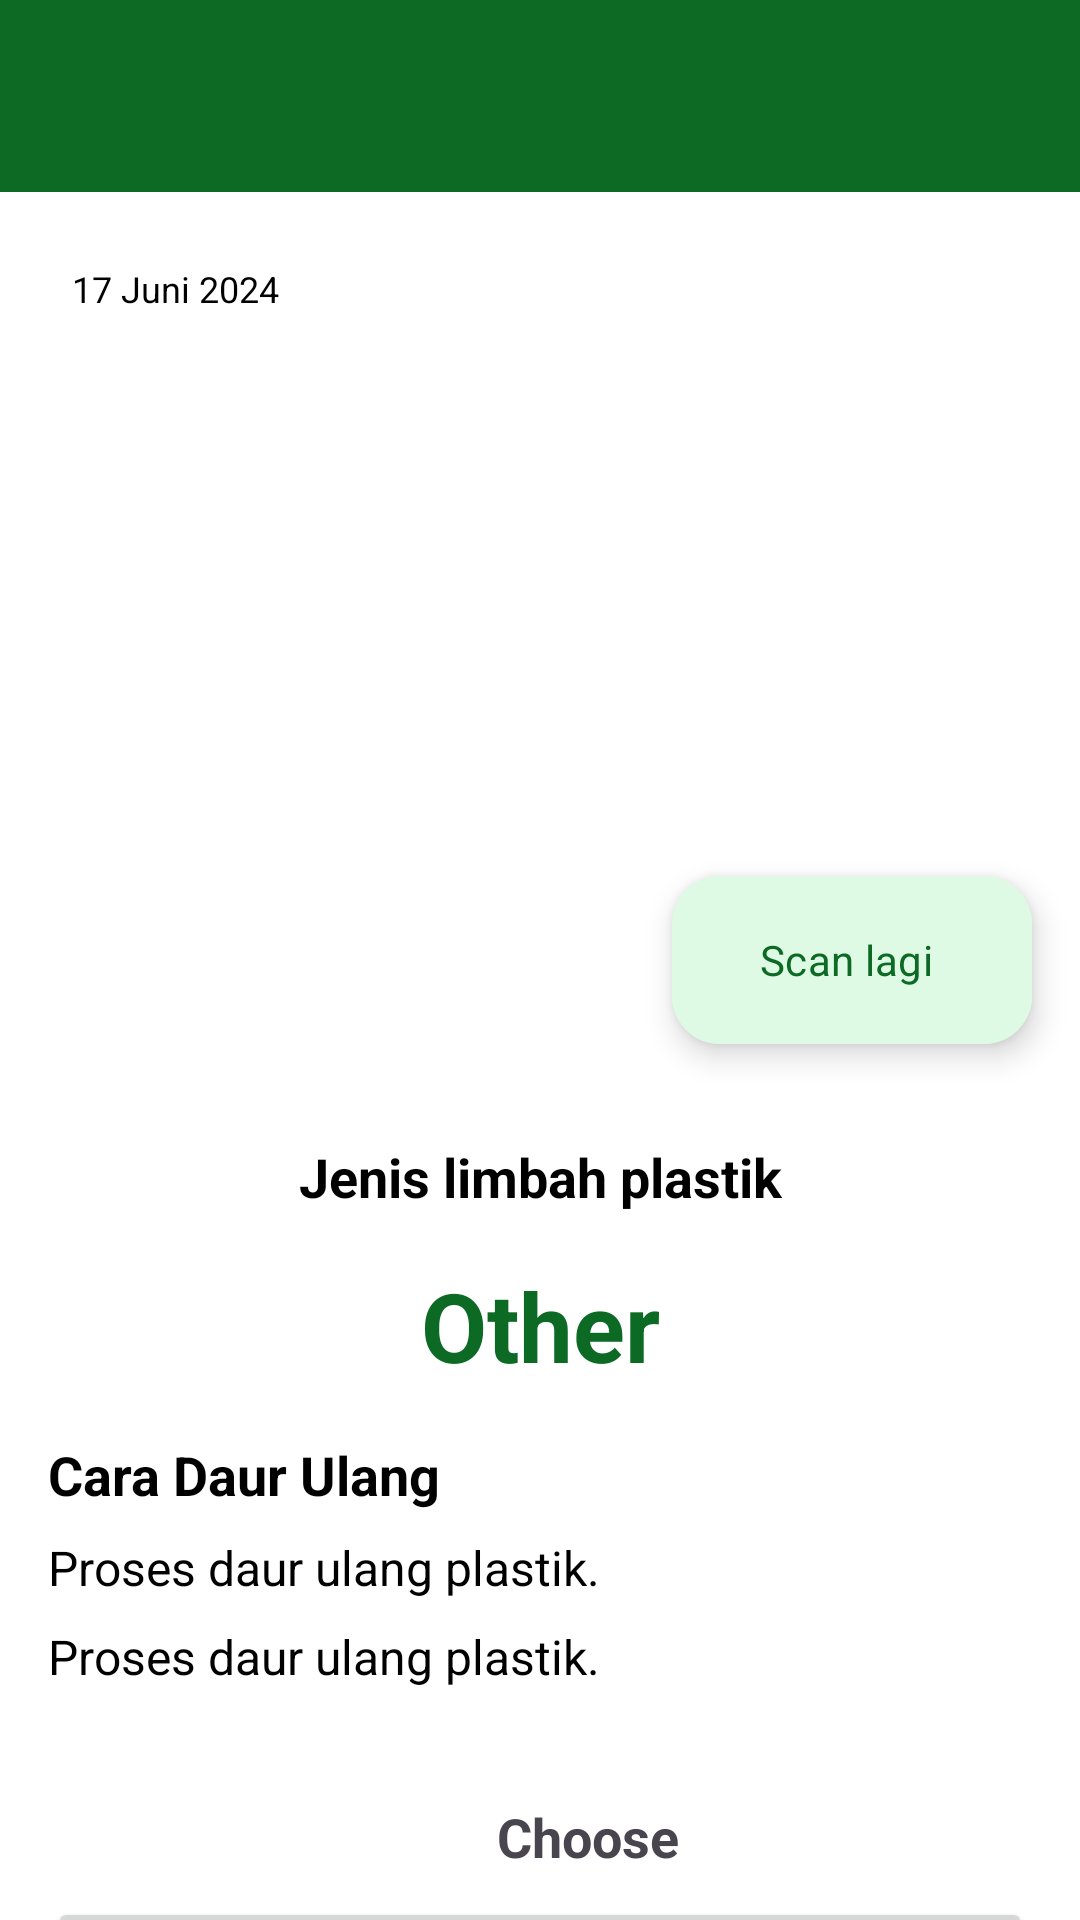

This screen was rendered from an Android layout file. Write that file and the resources it references.
<!-- AndroidManifest.xml: application theme Theme.EcoVision -->
<!-- res/layout/activity_result.xml -->
<?xml version="1.0" encoding="utf-8"?>
<androidx.coordinatorlayout.widget.CoordinatorLayout
    xmlns:android="http://schemas.android.com/apk/res/android"
    xmlns:app="http://schemas.android.com/apk/res-auto"
    android:layout_width="match_parent"
    android:layout_height="match_parent"
    android:background="@color/white">

    <androidx.constraintlayout.widget.ConstraintLayout
        android:layout_width="match_parent"
        android:layout_height="match_parent">

        <androidx.appcompat.widget.Toolbar
            android:id="@+id/toolbar"
            android:layout_width="match_parent"
            android:layout_height="?attr/actionBarSize"
            android:background="?attr/colorPrimary"
            android:elevation="4dp"
            android:theme="@style/ThemeOverlay.AppCompat.Dark.ActionBar"
            app:popupTheme="@style/ThemeOverlay.AppCompat.Light"
            app:layout_constraintTop_toTopOf="parent"
            app:layout_constraintStart_toStartOf="parent"
            app:layout_constraintEnd_toEndOf="parent" />

        <androidx.core.widget.NestedScrollView
            android:layout_width="match_parent"
            android:layout_height="0dp"
            android:paddingBottom="58dp"
            app:layout_constraintTop_toBottomOf="@id/toolbar"
            app:layout_constraintBottom_toBottomOf="parent">

        <androidx.constraintlayout.widget.ConstraintLayout
            android:layout_width="match_parent"
            android:layout_height="wrap_content">

            <ImageView
                android:id="@+id/resultImageView"
                android:layout_width="match_parent"
                android:layout_height="300dp"
                android:scaleType="centerCrop"
                android:contentDescription="@string/image_scan"
                app:layout_constraintTop_toTopOf="parent"
                app:layout_constraintStart_toStartOf="parent"
                app:layout_constraintEnd_toEndOf="parent" />

            <View
                android:layout_width="match_parent"
                android:layout_height="0dp"
                app:layout_constraintTop_toTopOf="@id/resultImageView"
                app:layout_constraintBottom_toBottomOf="@id/resultImageView" />

            <com.google.android.material.floatingactionbutton.ExtendedFloatingActionButton
                android:id="@+id/fabScanAgain"
                android:layout_width="wrap_content"
                android:layout_height="wrap_content"
                android:layout_gravity="bottom|end"
                android:layout_margin="16dp"
                android:backgroundTint="@color/light_green"
                android:textColor="@color/green"
                android:contentDescription="@string/scan_again_desc"
                app:icon="@drawable/ic_scan"
                app:iconTint="@color/green"
                android:text="@string/scan_again"
                app:fabSize="mini"
                app:layout_constraintBottom_toBottomOf="@+id/resultImageView"
                app:layout_constraintEnd_toEndOf="parent" />

            <TextView
                android:id="@+id/tvDate"
                android:layout_width="wrap_content"
                android:layout_height="wrap_content"
                android:text="@string/date"
                android:textSize="12sp"
                android:textColor="@android:color/black"
                android:background="@color/white_transparent_70"
                android:padding="8dp"
                android:layout_margin="16dp"
                app:layout_constraintTop_toTopOf="@id/resultImageView"
                app:layout_constraintStart_toStartOf="parent" />

            <TextView
                android:id="@+id/plasticTypeTextView"
                android:layout_width="wrap_content"
                android:layout_height="wrap_content"
                android:layout_marginTop="16dp"
                android:text="@string/plastic_waste_type"
                android:textColor="@color/black"
                android:textSize="18sp"
                android:textStyle="bold"
                app:layout_constraintTop_toBottomOf="@id/resultImageView"
                app:layout_constraintStart_toStartOf="parent"
                app:layout_constraintEnd_toEndOf="parent" />

            <TextView
                android:id="@+id/plasticTypeValueTextView"
                android:layout_width="wrap_content"
                android:layout_height="wrap_content"
                android:text="@string/plastic_waste"
                android:textColor="@color/green"
                android:textSize="32sp"
                android:textStyle="bold"
                android:padding="16dp"
                app:layout_constraintTop_toBottomOf="@id/plasticTypeTextView"
                app:layout_constraintStart_toStartOf="parent"
                app:layout_constraintEnd_toEndOf="parent" />

            <TextView
                android:id="@+id/percentageTextView"
                android:layout_width="wrap_content"
                android:layout_height="wrap_content"
                android:text="@string/probability"
                android:visibility="gone"
                android:textSize="18sp"
                android:textStyle="bold"
                app:layout_constraintTop_toBottomOf="@id/plasticTypeValueTextView"
                app:layout_constraintStart_toStartOf="parent"
                app:layout_constraintEnd_toEndOf="parent" />

            <TextView
                android:id="@+id/recyclingTipsTextView"
                android:layout_width="match_parent"
                android:layout_height="wrap_content"
                android:text="@string/recycling_tips"
                android:textColor="@color/black"
                android:textSize="18sp"
                android:textStyle="bold"
                android:layout_marginStart="16dp"
                android:layout_marginEnd="16dp"
                app:layout_constraintTop_toBottomOf="@id/percentageTextView"
                app:layout_constraintStart_toStartOf="parent"
                app:layout_constraintEnd_toEndOf="parent" />

            <TextView
                android:id="@+id/recyclingTipsValueTextView"
                android:layout_width="match_parent"
                android:layout_height="wrap_content"
                android:text="@string/recycling_tips_desc"
                android:textColor="@color/black"
                android:textSize="16sp"
                android:layout_marginTop="8dp"
                android:layout_marginStart="16dp"
                android:layout_marginEnd="16dp"
                app:layout_constraintTop_toBottomOf="@id/recyclingTipsTextView"
                app:layout_constraintStart_toStartOf="parent"
                app:layout_constraintEnd_toEndOf="parent" />

            <TextView
                android:id="@+id/recyclingTipsValueTextView2"
                android:layout_width="match_parent"
                android:layout_height="wrap_content"
                android:text="@string/recycling_tips_desc"
                android:textColor="@color/black"
                android:textSize="16sp"
                android:layout_marginTop="8dp"
                android:layout_marginStart="16dp"
                android:layout_marginEnd="16dp"
            app:layout_constraintTop_toBottomOf="@id/recyclingTipsValueTextView"
            app:layout_constraintStart_toStartOf="parent"
            app:layout_constraintEnd_toEndOf="parent" />

        </androidx.constraintlayout.widget.ConstraintLayout>

    </androidx.core.widget.NestedScrollView>

</androidx.constraintlayout.widget.ConstraintLayout>

<include
android:id="@+id/bottomSheet"
layout="@layout/bottom_sheet_result" />

    </androidx.coordinatorlayout.widget.CoordinatorLayout>
<!-- res/layout/bottom_sheet_result.xml (included above) -->
<LinearLayout xmlns:android="http://schemas.android.com/apk/res/android"
    xmlns:app="http://schemas.android.com/apk/res-auto"
    android:id="@+id/bottomSheet"
    android:layout_width="match_parent"
    android:layout_height="wrap_content"
    android:orientation="vertical"
    android:padding="16dp"
    android:background="@drawable/roundstyle"
    app:behavior_hideable="false"
    app:behavior_peekHeight="56dp"
    app:layout_behavior="com.google.android.material.bottomsheet.BottomSheetBehavior">

    <LinearLayout
        android:layout_width="match_parent"
        android:layout_height="wrap_content"
        android:orientation="horizontal"
        android:layout_marginBottom="8dp"
        android:gravity="center_horizontal">

        <ImageView
            android:id="@+id/arrowIcon"
            android:layout_width="24dp"
            android:layout_height="24dp"
            android:src="@drawable/ic_arrowup" /> 

        <TextView
            android:id="@+id/chooseText"
            android:layout_width="wrap_content"
            android:layout_height="wrap_content"
            android:layout_marginStart="8dp"
            android:text="Choose"
            android:textStyle="bold"
            android:textSize="18sp" />
    </LinearLayout>

    <Button
        android:id="@+id/learnMoreButton"
        android:layout_width="match_parent"
        android:layout_height="wrap_content"
        android:text="@string/learn_more"
        android:textColor="@android:color/white" />

    <Button
        android:id="@+id/mapButton"
        android:layout_width="match_parent"
        android:layout_height="wrap_content"
        android:text="@string/maps_button"
        android:textColor="@android:color/white" />

</LinearLayout>
<!-- resources referenced by this layout -->
<resources>
  <color name="black">#FF000000</color>
  <color name="green">#0C6A24</color>
  <color name="light_green">#DEFAE5</color>
  <color name="white">#FFFFFFFF</color>
  <color name="white_transparent_70">#B3FFFFFF</color>
  <string name="date">17 Juni 2024</string>
  <string name="image_scan">Image of scanned object</string>
  <string name="learn_more">Pelajari lebih lanjut</string>
  <string name="maps_button">Lihat lokasi daur ulang</string>
  <string name="plastic_waste">Other</string>
  <string name="plastic_waste_type">Jenis limbah plastik</string>
  <string name="probability">85%</string>
  <string name="recycling_tips">Cara Daur Ulang</string>
  <string name="recycling_tips_desc">Proses daur ulang plastik.</string>
  <string name="scan_again">Scan lagi</string>
  <string name="scan_again_desc">Scan the plastic again</string>
  <style name="Theme.EcoVision" parent="Base.Theme.EcoVision" />
  <style name="Base.Theme.EcoVision" parent="Theme.Material3.DayNight.NoActionBar">
          
          
          <item name="colorPrimary">@color/green</item>
          <item name="fontFamily">@font/poppins</item>
          <item name="android:windowDisablePreview">true</item>
  
  </style>
</resources>
